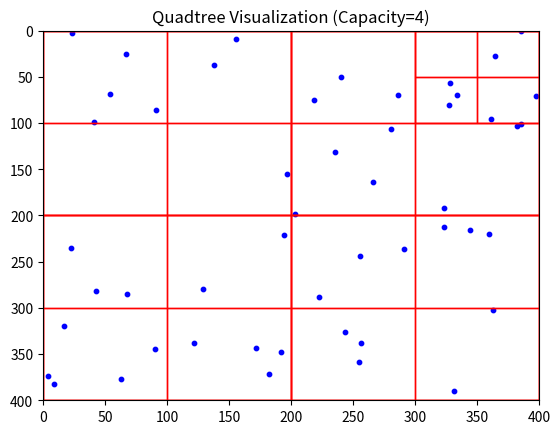

The script that saved this image:
import random
import matplotlib.pyplot as plt
import matplotlib.patches as patches

# Quadtree Node Class
class QuadTreeNode:
    def __init__(self, x, y, width, height, capacity):
        self.x = x
        self.y = y
        self.width = width
        self.height = height
        self.capacity = capacity
        self.points = []
        self.divided = False
        self.north_west = None
        self.north_east = None
        self.south_west = None
        self.south_east = None

    def subdivide(self):
        w = self.width / 2
        h = self.height / 2
        
        self.north_west = QuadTreeNode(self.x, self.y, w, h, self.capacity)
        self.north_east = QuadTreeNode(self.x + w, self.y, w, h, self.capacity)
        self.south_west = QuadTreeNode(self.x, self.y + h, w, h, self.capacity)
        self.south_east = QuadTreeNode(self.x + w, self.y + h, w, h, self.capacity)
        
        self.divided = True

    def insert(self, point):
        # Point is (x, y)
        if not self.contains(point):
            return False

        if len(self.points) < self.capacity:
            self.points.append(point)
            return True
        else:
            if not self.divided:
                self.subdivide()
            
            if self.north_west.insert(point): return True
            if self.north_east.insert(point): return True
            if self.south_west.insert(point): return True
            if self.south_east.insert(point): return True
            
        return False

    def contains(self, point):
        px, py = point
        return (self.x <= px < self.x + self.width and
                self.y <= py < self.y + self.height)

    def query(self, range_rect, found_points):
        # range_rect = (x, y, w, h)
        if not self.intersects(range_rect):
            return

        for p in self.points:
            if self.rect_contains(range_rect, p):
                found_points.append(p)

        if self.divided:
            self.north_west.query(range_rect, found_points)
            self.north_east.query(range_rect, found_points)
            self.south_west.query(range_rect, found_points)
            self.south_east.query(range_rect, found_points)

    def intersects(self, range_rect):
        rx, ry, rw, rh = range_rect
        return not (rx > self.x + self.width or
                    rx + rw < self.x or
                    ry > self.y + self.height or
                    ry + rh < self.y)

    def rect_contains(self, rect, point):
        rx, ry, rw, rh = rect
        px, py = point
        return (rx <= px < rx + rw and
                ry <= py < ry + rh)

# Visualization Function
def draw_quadtree(node, ax):
    rect = patches.Rectangle((node.x, node.y), node.width, node.height, linewidth=1, edgecolor='r', facecolor='none')
    ax.add_patch(rect)
    
    if node.divided:
        draw_quadtree(node.north_west, ax)
        draw_quadtree(node.north_east, ax)
        draw_quadtree(node.south_west, ax)
        draw_quadtree(node.south_east, ax)

# Main Execution
if __name__ == "__main__":
    # Create a Quadtree boundary (0, 0, 400, 400)
    qt = QuadTreeNode(0, 0, 400, 400, 4) # Capacity 4

    # Insert random points
    points = []
    print("Inserting 50 random points...")
    for i in range(50):
        p = (random.uniform(0, 400), random.uniform(0, 400))
        qt.insert(p)
        points.append(p)
        print(f"Inserted: {p}")

    # Visualize
    fig, ax = plt.subplots(1)
    ax.set_xlim(0, 400)
    ax.set_ylim(400, 0) # Flip Y to match screen coords logic usually
    
    # Draw points
    x_coords = [p[0] for p in points]
    y_coords = [p[1] for p in points]
    ax.scatter(x_coords, y_coords, s=10, c='blue')

    # Draw Quadtree
    draw_quadtree(qt, ax)

    plt.title("Quadtree Visualization (Capacity=4)")
    plt.show()
